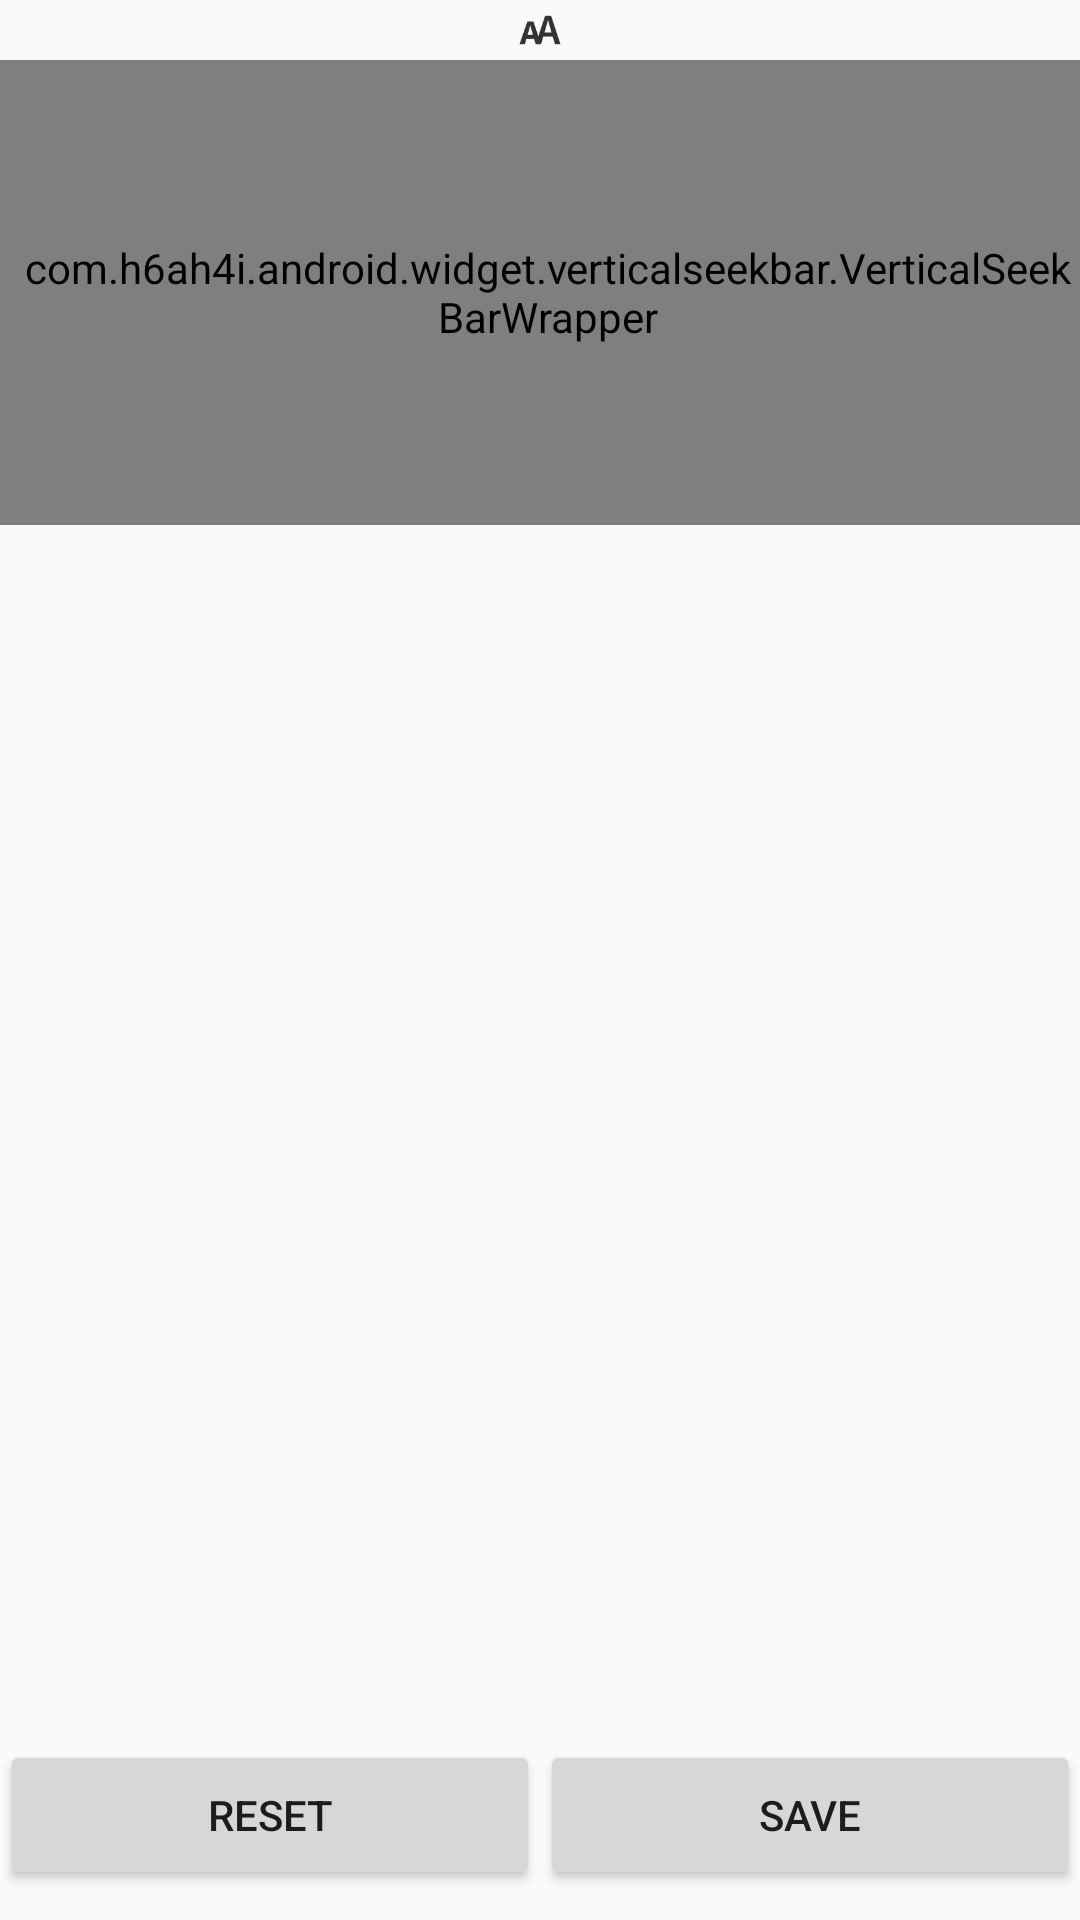

Layout XML and referenced resources for this Android screen:
<!-- AndroidManifest.xml: application theme Theme.AppCompat.Light.NoActionBar -->
<!-- res/layout/widgetsettings_theme.xml -->
<?xml version="1.0" encoding="utf-8"?>
<androidx.constraintlayout.widget.ConstraintLayout
  xmlns:android="http://schemas.android.com/apk/res/android"
  xmlns:tools="http://schemas.android.com/tools"
  android:layout_width="match_parent"
  android:layout_height="match_parent"
  xmlns:app="http://schemas.android.com/apk/res-auto"
  android:id="@+id/themebackground"
  >

    <RelativeLayout
      android:id="@+id/themePreview"
      android:layout_width="0dp"
      android:layout_height="0dp"
      android:layout_above="@id/linearLayout2"
      android:layout_below="@id/ThemeColorPicker"
      android:padding="20dp"
      app:layout_constraintBottom_toTopOf="@+id/linearLayout2"
      app:layout_constraintEnd_toEndOf="parent"
      app:layout_constraintStart_toStartOf="parent"
      app:layout_constraintTop_toBottomOf="@+id/ThemeColorPicker"/>
    <com.madrapps.pikolo.HSLColorPicker
      android:id="@+id/ThemeColorPicker"
      android:layout_width="175dp"
      android:layout_height="175dp"
      android:background="@color/windowBackground"
      app:layout_constraintStart_toEndOf="@+id/seekBarWrapper2"
      app:layout_constraintTop_toTopOf="parent"/>
    <com.h6ah4i.android.widget.verticalseekbar.VerticalSeekBarWrapper
      android:id="@+id/theme_seekbarwrapper_fontsize"
      android:layout_width="wrap_content"
      android:layout_height="0dp"
      android:paddingLeft="5dp"
      android:background="@color/windowBackground"
      android:visibility="visible"
      app:layout_constraintBottom_toBottomOf="@+id/seekBarWrapper2"
      app:layout_constraintStart_toStartOf="parent"
      app:layout_constraintTop_toBottomOf="@+id/theme_img_textsize">
        <com.h6ah4i.android.widget.verticalseekbar.VerticalSeekBar
          android:id="@+id/themeFontSizeSeekBar"
          android:layout_width="0dp"
          android:layout_height="0dp"
          android:max="40"
          android:min="0"
          android:splitTrack="false"
          app:seekBarRotation="CW270"/> 
    </com.h6ah4i.android.widget.verticalseekbar.VerticalSeekBarWrapper>
    <com.h6ah4i.android.widget.verticalseekbar.VerticalSeekBarWrapper
      android:id="@+id/seekBarWrapper2"
      android:layout_width="wrap_content"
      android:layout_height="0dp"
      android:paddingLeft="5dp"
      android:background="@color/windowBackground"
      app:layout_constraintBottom_toBottomOf="@+id/ThemeColorPicker"
      app:layout_constraintStart_toEndOf="@+id/theme_seekbarwrapper_fontsize"
      app:layout_constraintTop_toBottomOf="@+id/imageView">
        <com.h6ah4i.android.widget.verticalseekbar.VerticalSeekBar
          android:id="@+id/themeTransperancySeekBar"
          android:layout_width="0dp"
          android:layout_height="0dp"
          android:max="255"
          android:min="0"
          android:splitTrack="false"
          app:seekBarRotation="CW270"/> 
    </com.h6ah4i.android.widget.verticalseekbar.VerticalSeekBarWrapper>

    <LinearLayout
      android:id="@+id/linearLayout2"
      android:layout_width="match_parent"
      android:layout_height="wrap_content"

      android:layout_alignParentBottom="true"
      android:layout_alignParentLeft="true"
      android:layout_alignParentStart="true"
      android:paddingTop="20dp"
      android:paddingBottom="10dp"
      android:background="@color/windowBackground"
      app:layout_constraintBottom_toBottomOf="parent">

        <Button
          android:id="@+id/theme_reset"
          android:layout_width="wrap_content"
          android:layout_height="50dp"
          android:layout_weight="1"
          android:layout_alignBottom="@+id/linearLayout2"
          android:layout_alignParentLeft="true"
          android:layout_alignParentStart="true"
          android:text="@string/reset"/>

        <Button
          android:id="@+id/theme_save"
          android:layout_width="wrap_content"
          android:layout_height="50dp"
          android:layout_weight="1"
          android:layout_alignBottom="@+id/linearLayout2"
          android:layout_alignParentLeft="true"
          android:layout_alignParentStart="true"
          android:text="@string/save"/>
    </LinearLayout>

    <RadioGroup
      android:id="@+id/theme_radiogroup"
      android:layout_width="0dp"
      android:layout_height="0dp"
      android:paddingLeft="5dp"
      android:background="@color/windowBackground"
      android:gravity="center_vertical"
      app:layout_constraintBottom_toBottomOf="@+id/ThemeColorPicker"
      app:layout_constraintEnd_toEndOf="parent"
      app:layout_constraintStart_toEndOf="@+id/ThemeColorPicker"
      app:layout_constraintTop_toTopOf="parent">
        <RadioButton
          android:id="@+id/theme_radiobutton_texts"
          android:layout_width="wrap_content"
          android:layout_height="wrap_content"
          android:layout_marginTop="5dp"
          android:checked="true"
          android:text="@string/salahtexts"/>
        <RadioButton
          android:id="@+id/theme_radiobutton_times"
          android:layout_width="wrap_content"
          android:layout_height="wrap_content"
          android:layout_marginTop="20dp"
          android:text="@string/salahtimes"/>
        <RadioButton
          android:id="@+id/theme_radiobutton_background"
          android:layout_width="wrap_content"
          android:layout_height="wrap_content"
          android:layout_marginTop="20dp"
          android:text="@string/background"/>
    </RadioGroup>
    <ImageView
      android:id="@+id/imageView"
      android:layout_width="0dp"
      android:layout_height="20dp"
      android:background="@color/windowBackground"
      app:layout_constraintEnd_toEndOf="@+id/seekBarWrapper2"
      app:layout_constraintStart_toStartOf="@+id/seekBarWrapper2"
      app:layout_constraintTop_toTopOf="parent"
      app:srcCompat="@drawable/eye"/>
    <ImageView
      android:id="@+id/theme_img_textsize"
      android:layout_width="0dp"
      android:layout_height="20dp"
      android:background="@color/windowBackground"
      app:layout_constraintEnd_toStartOf="@+id/seekBarWrapper2"
      app:layout_constraintStart_toStartOf="@+id/theme_seekbarwrapper_fontsize"
      app:layout_constraintTop_toTopOf="parent"
      app:srcCompat="@drawable/textsize"/>

</androidx.constraintlayout.widget.ConstraintLayout>
<!-- resources referenced by this layout -->
<resources>
  <color name="windowBackground">#fffafafa</color>
  <!-- drawable textsize: png bitmap (drawable-xhdpi, 1075 bytes) -->
  <string name="background">Background</string>
  <string name="reset">Reset</string>
  <string name="salahtexts">Salah Texts</string>
  <string name="salahtimes">Salah Times</string>
  <string name="save">Save</string>
</resources>
